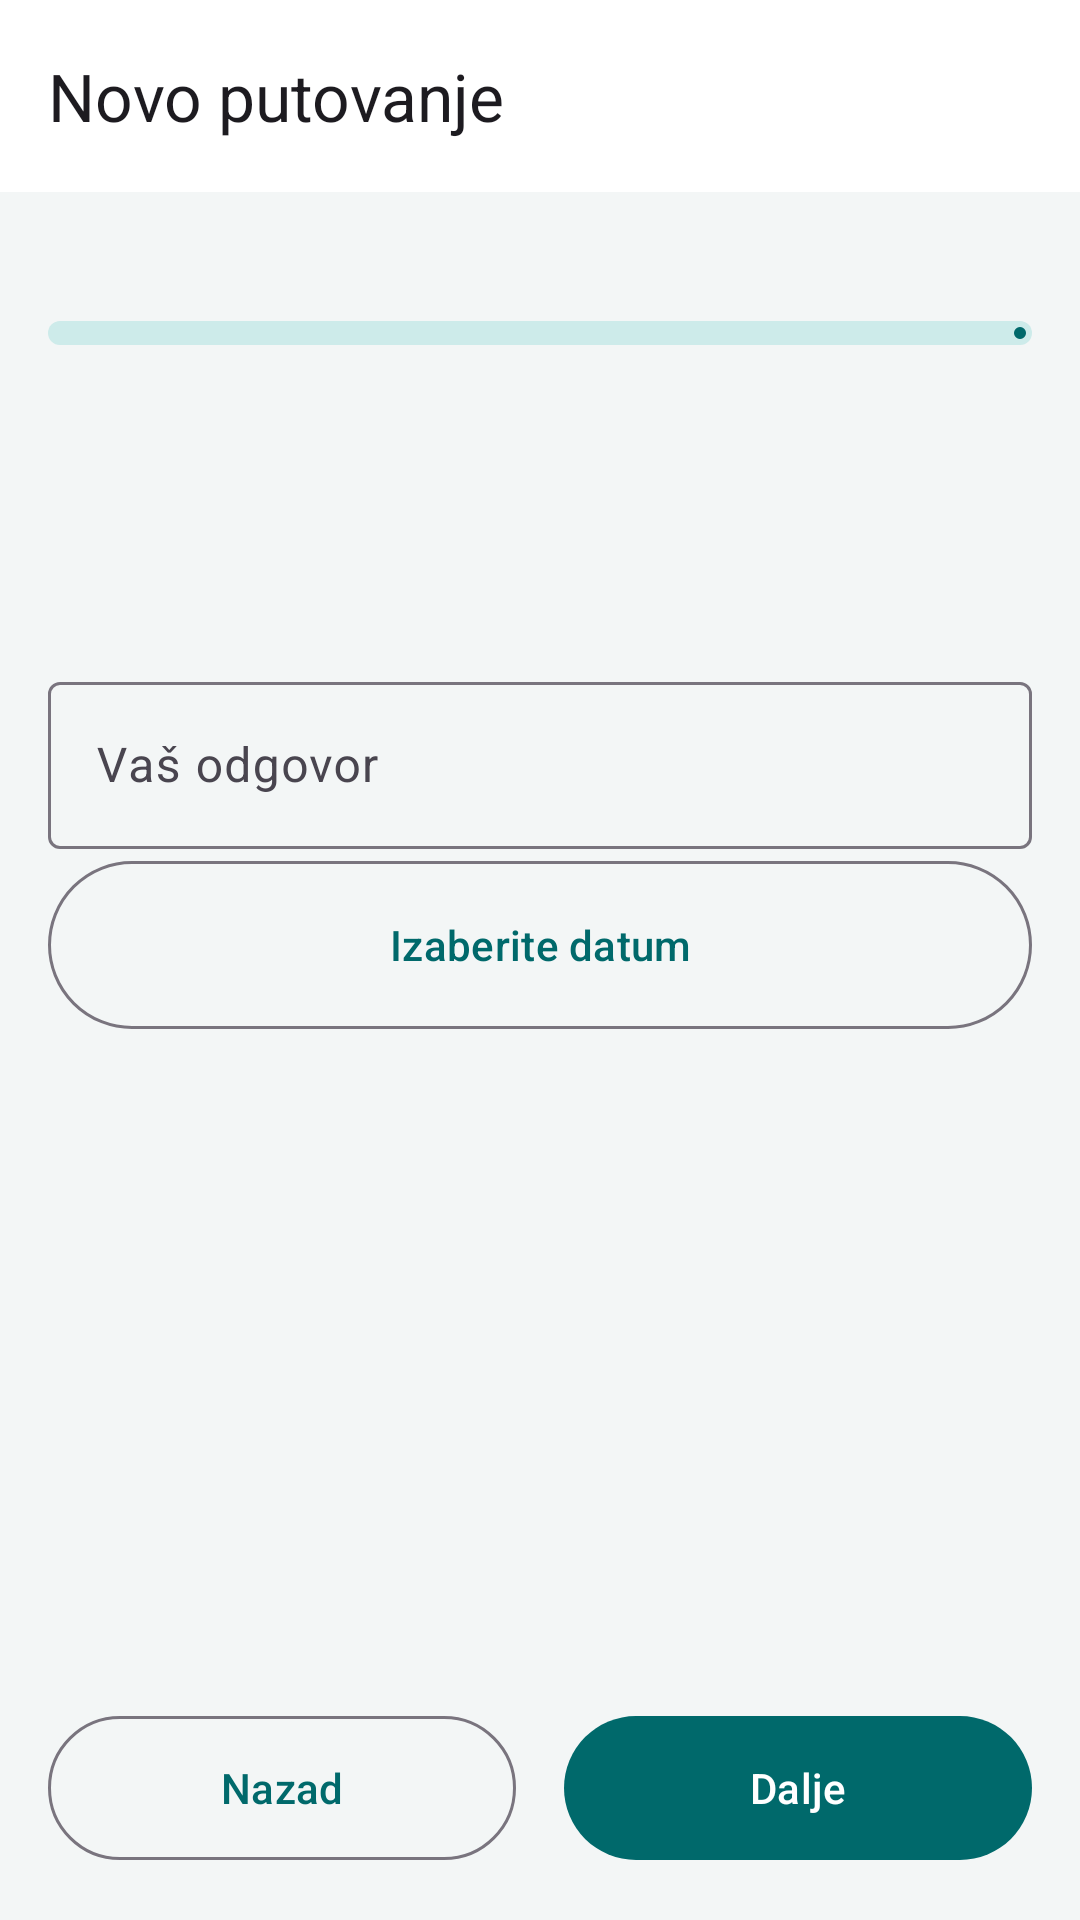

Android layout source for this screen:
<!-- AndroidManifest.xml: application theme Theme.TravelApp -->
<!-- res/layout/activity_questionnaire.xml -->
<?xml version="1.0" encoding="utf-8"?>
<LinearLayout xmlns:android="http://schemas.android.com/apk/res/android"
    xmlns:app="http://schemas.android.com/apk/res-auto"
    android:layout_width="match_parent"
    android:layout_height="match_parent"
    android:fitsSystemWindows="true"
    android:orientation="vertical">

    <com.google.android.material.appbar.MaterialToolbar
        android:layout_width="match_parent"
        android:layout_height="?attr/actionBarSize"
        android:background="?attr/colorSurface"
        app:title="@string/new_trip" />

    
    <LinearLayout
        android:id="@+id/questionnaire_content"
        android:layout_width="match_parent"
        android:layout_height="match_parent"
        android:orientation="vertical"
        android:padding="@dimen/spacing_medium">

        <TextView
            android:id="@+id/progress_text"
            android:layout_width="match_parent"
            android:layout_height="wrap_content"
            android:textAppearance="?attr/textAppearanceLabelLarge" />

        <com.google.android.material.progressindicator.LinearProgressIndicator
            android:id="@+id/progress_indicator"
            android:layout_width="match_parent"
            android:layout_height="wrap_content"
            android:layout_marginTop="@dimen/spacing_small"
            app:trackCornerRadius="4dp"
            app:trackThickness="8dp" />

        <ScrollView
            android:layout_width="match_parent"
            android:layout_height="0dp"
            android:layout_weight="1">

            <LinearLayout
                android:id="@+id/question_container"
                android:layout_width="match_parent"
                android:layout_height="wrap_content"
                android:orientation="vertical"
                android:paddingTop="@dimen/spacing_large">

                <TextView
                    android:id="@+id/question_title"
                    android:layout_width="match_parent"
                    android:layout_height="wrap_content"
                    android:textAppearance="?attr/textAppearanceHeadlineMedium" />

                <TextView
                    android:id="@+id/question_description"
                    android:layout_width="match_parent"
                    android:layout_height="wrap_content"
                    android:layout_marginTop="@dimen/spacing_small"
                    android:layout_marginBottom="@dimen/spacing_medium"
                    android:textAppearance="?attr/textAppearanceBodyLarge" />

                <com.google.android.material.textfield.TextInputLayout
                    android:id="@+id/answer_layout"
                    style="@style/Widget.Material3.TextInputLayout.OutlinedBox"
                    android:layout_width="match_parent"
                    android:layout_height="wrap_content"
                    android:hint="@string/answer_hint">

                    <com.google.android.material.textfield.TextInputEditText
                        android:id="@+id/answer_input"
                        android:layout_width="match_parent"
                        android:layout_height="wrap_content" />

                </com.google.android.material.textfield.TextInputLayout>

                <com.google.android.material.button.MaterialButton
                    android:id="@+id/date_button"
                    style="@style/Widget.Material3.Button.OutlinedButton"
                    android:layout_width="match_parent"
                    android:layout_height="64dp"
                    android:text="@string/choose_date"
                    app:icon="@drawable/ic_event" />

                <LinearLayout
                    android:id="@+id/choices_layout"
                    android:layout_width="match_parent"
                    android:layout_height="wrap_content"
                    android:orientation="vertical" />

            </LinearLayout>

        </ScrollView>

        <LinearLayout
            android:layout_width="match_parent"
            android:layout_height="wrap_content"
            android:layout_marginTop="@dimen/spacing_medium"
            android:orientation="horizontal">

            <com.google.android.material.button.MaterialButton
                android:id="@+id/back_button"
                style="@style/Widget.Material3.Button.OutlinedButton"
                android:layout_width="0dp"
                android:layout_height="56dp"
                android:layout_marginEnd="@dimen/spacing_small"
                android:layout_weight="1"
                android:text="@string/back" />

            <com.google.android.material.button.MaterialButton
                android:id="@+id/next_button"
                android:layout_width="0dp"
                android:layout_height="56dp"
                android:layout_marginStart="@dimen/spacing_small"
                android:layout_weight="1"
                android:text="@string/next" />

        </LinearLayout>

    </LinearLayout>

    
    <LinearLayout
        android:id="@+id/loading_layout"
        android:layout_width="match_parent"
        android:layout_height="match_parent"
        android:gravity="center"
        android:orientation="vertical"
        android:visibility="gone">

        <com.google.android.material.progressindicator.CircularProgressIndicator
            android:layout_width="wrap_content"
            android:layout_height="wrap_content"
            android:indeterminate="true" />

        <TextView
            android:layout_width="wrap_content"
            android:layout_height="wrap_content"
            android:layout_marginTop="@dimen/spacing_medium"
            android:text="@string/loading_plan"
            android:textAppearance="?attr/textAppearanceTitleMedium" />

    </LinearLayout>

</LinearLayout>
<!-- resources referenced by this layout -->
<resources>
  <dimen name="spacing_large">24dp</dimen>
  <dimen name="spacing_medium">16dp</dimen>
  <dimen name="spacing_small">8dp</dimen>
  <string name="answer_hint">Vaš odgovor</string>
  <string name="back">Nazad</string>
  <string name="choose_date">Izaberite datum</string>
  <string name="loading_plan">Pravimo vaš plan…</string>
  <string name="new_trip">Novo putovanje</string>
  <string name="next">Dalje</string>
  <style name="Theme.TravelApp" parent="Theme.Material3.Light.NoActionBar">
          <item name="colorPrimary">@color/accent</item>
          <item name="colorOnPrimary">@color/white</item>
          <item name="colorPrimaryContainer">@color/accent_container</item>
          <item name="colorOnPrimaryContainer">@color/accent_dark</item>
          <item name="colorSecondaryContainer">@color/accent_container</item>
          <item name="colorOnSecondaryContainer">@color/accent_dark</item>
          <item name="android:colorBackground">@color/background</item>
          <item name="colorSurface">@color/white</item>
          <item name="colorSurfaceContainerLowest">@color/white</item>
          <item name="colorSurfaceContainerLow">@color/surface_container_low</item>
          <item name="colorSurfaceContainer">@color/surface_container</item>
          <item name="colorSurfaceContainerHigh">@color/surface_container_high</item>
          <item name="colorSurfaceContainerHighest">@color/surface_container_highest</item>
          <item name="colorOutlineVariant">@color/outline</item>
      </style>
  <color name="accent">#00696B</color>
  <color name="white">#FFFFFF</color>
  <color name="accent_container">#CDEBEA</color>
  <color name="accent_dark">#002020</color>
  <color name="background">#F3F6F6</color>
  <color name="surface_container_low">#F1F4F4</color>
  <color name="surface_container">#EBEFEF</color>
  <color name="surface_container_high">#E5E9E9</color>
  <color name="surface_container_highest">#DFE3E3</color>
  <color name="outline">#BFC8C8</color>
</resources>
